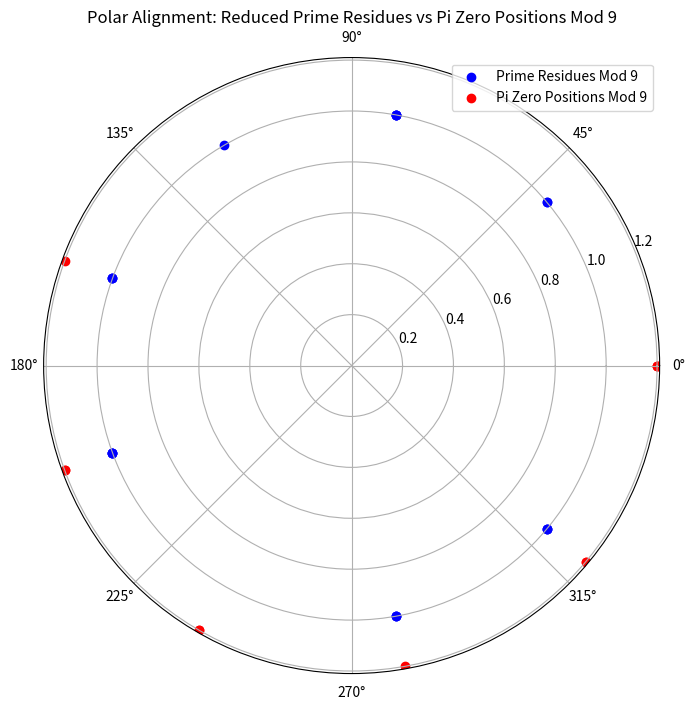
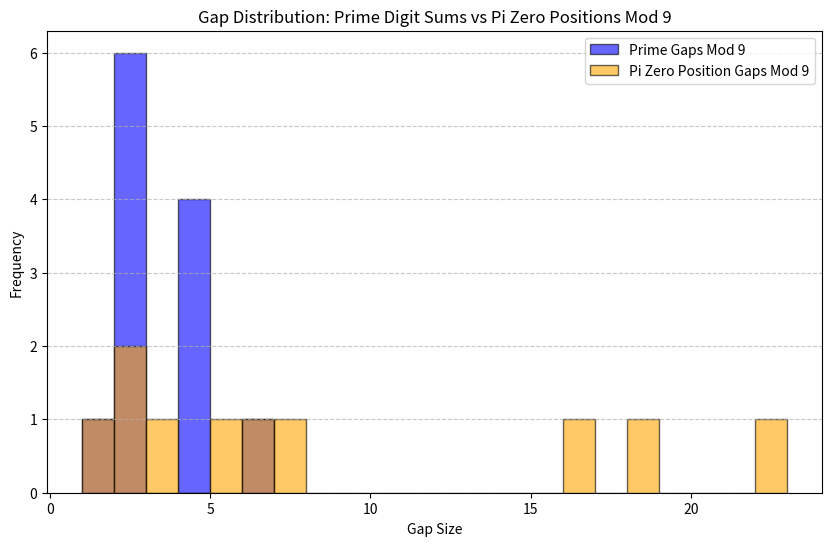

Reproduce these figures in Python, in order.
import numpy as np
import matplotlib.pyplot as plt
from collections import Counter

def reduce_to_single_digit(n):
    """Reduce a number to a single digit by summing its digits iteratively."""
    while n >= 10:
        n = sum(int(digit) for digit in str(n))
    return n

def calculate_prime_digit_sums(primes):
    """Calculate reduced digit sums mod 9 for a list of primes."""
    return [reduce_to_single_digit(p) % 9 for p in primes]

def calculate_gaps(sequence):
    """Calculate gaps between consecutive elements of a sequence."""
    return np.diff(sequence)

def plot_polar_alignment(prime_residues, pi_positions, title="Polar Plot: Prime Residues vs Pi Zero Positions Mod 9"):
    """Plot polar alignment of prime residues and pi zero positions."""
    angles_prime = [2 * np.pi * r / 9 for r in prime_residues]
    angles_pi = [2 * np.pi * p / 9 for p in pi_positions]

    plt.figure(figsize=(8, 8))
    ax = plt.subplot(111, polar=True)
    ax.scatter(angles_prime, np.ones_like(angles_prime), color='blue', label="Prime Residues Mod 9")
    ax.scatter(angles_pi, np.ones_like(angles_pi) + 0.2, color='red', label="Pi Zero Positions Mod 9")
    plt.title(title)
    plt.legend()
    plt.show()

# Sample Data: Replace these with your actual prime list and pi zero positions
primes = [2, 3, 5, 7, 11, 13, 17, 19, 23, 29, 31, 37, 41, 43, 47, 53, 59, 61, 67, 71]
pi_zero_positions = [8, 14, 16, 23, 24, 26, 42, 45, 63, 85, 90]  # Example positions of 3 in π mod 9

# Step 1: Calculate prime digit sums and reduce them
prime_residues = calculate_prime_digit_sums(primes)

# Step 2: Polar alignment plot
plot_polar_alignment(prime_residues, pi_zero_positions, title="Polar Alignment: Reduced Prime Residues vs Pi Zero Positions Mod 9")

# Step 3: Gap Analysis
gaps_prime = calculate_gaps(prime_residues)
gaps_pi = calculate_gaps(pi_zero_positions)

# Plot Gap Distribution
plt.figure(figsize=(10, 6))
plt.hist(gaps_prime, bins=range(1, max(gaps_prime) + 2), alpha=0.6, label="Prime Gaps Mod 9", color='blue', edgecolor='black')
plt.hist(gaps_pi, bins=range(1, max(gaps_pi) + 2), alpha=0.6, label="Pi Zero Position Gaps Mod 9", color='orange', edgecolor='black')
plt.xlabel("Gap Size")
plt.ylabel("Frequency")
plt.title("Gap Distribution: Prime Digit Sums vs Pi Zero Positions Mod 9")
plt.legend()
plt.grid(axis="y", linestyle="--", alpha=0.7)
plt.show()
